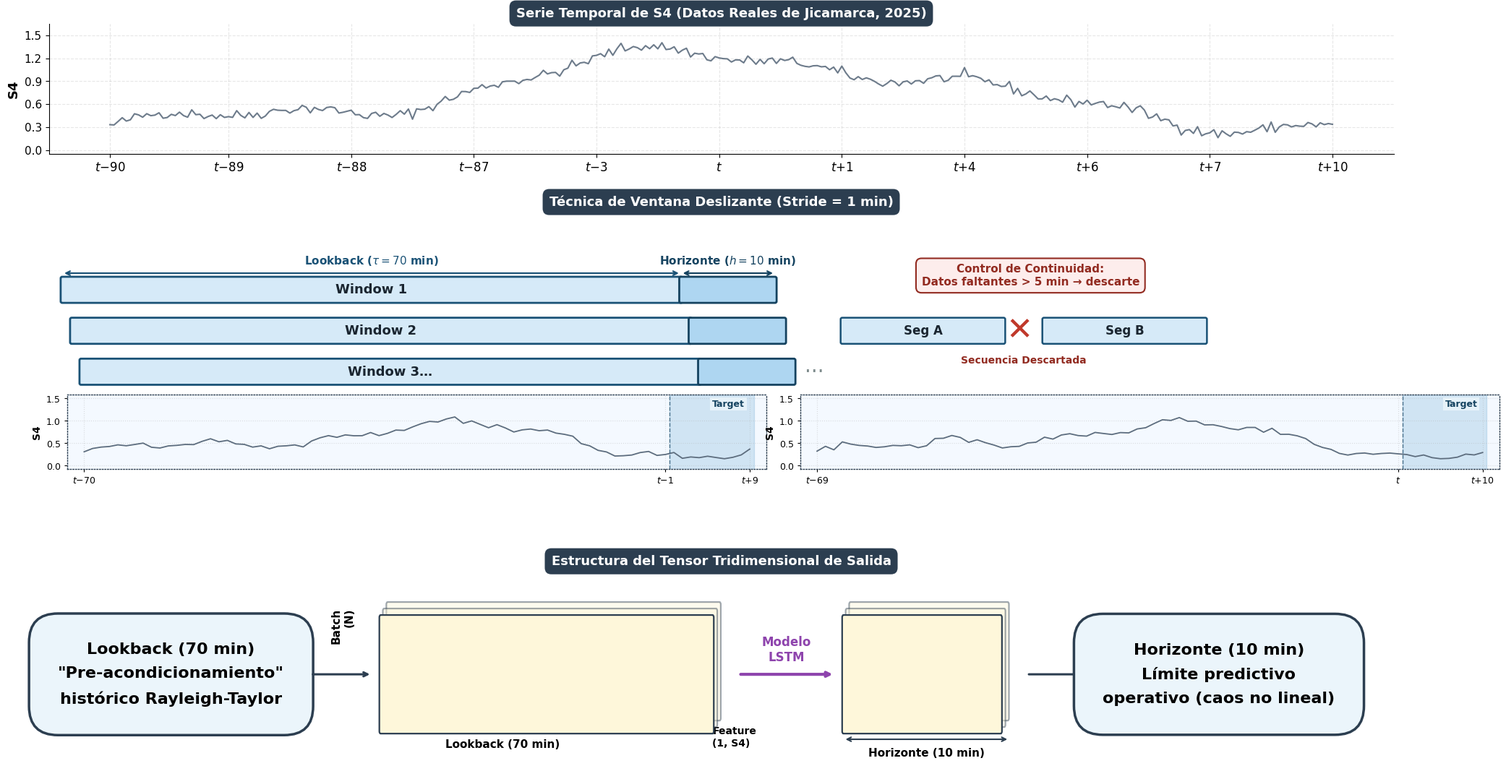

This chart was generated by the following Python code:
import matplotlib.pyplot as plt
import matplotlib.patches as patches
import numpy as np
import pandas as pd
from mpl_toolkits.axes_grid1.inset_locator import inset_axes

plt.rcParams['figure.dpi'] = 300
plt.rcParams['font.family'] = 'DejaVu Sans'


def generar_diagrama(output_pdf: str, output_png: str) -> None:

    # ➔ CAMBIO 1: Reducción del figsize y los ratios para compensar el recorte del panel central
    fig, (ax_ts, ax_concept, ax_tensor) = plt.subplots(
        3, 1, figsize=(20, 11.5),
        gridspec_kw={'height_ratios': [1.2, 2.6, 1.8]}
    )
    fig.patch.set_facecolor('#ffffff')

    # ── Título de sección ─────────────────────────────────────────────────────
    def draw_section_title(ax, text, font_size=13):
        ax.text(
            0.5, 1.08, text,
            transform=ax.transAxes,
            ha='center', va='center',
            fontsize=font_size, fontweight='bold', color='white',
            bbox=dict(facecolor='#2C3E50', edgecolor='none',
                      boxstyle='round,pad=0.5'),
            clip_on=False, zorder=11
        )

    # =========================================================================
    # SECCIÓN 1: SERIE TEMPORAL DE S4
    # =========================================================================
    draw_section_title(ax_ts, "Serie Temporal de S4 (Datos Reales de Jicamarca, 2025)")
    ax_ts.set_facecolor('#ffffff')

    np.random.seed(42)
    t_ts     = np.linspace(0, 6 * np.pi, 300)
    base_ts  = 0.25 + 0.12 * np.sin(t_ts) + 0.06 * np.sin(2.5 * t_ts)
    pico_ts  = (0.55 * np.exp(-((np.linspace(-4, 4, 300))**2) / 3.0) +
                0.45 * np.exp(-((np.linspace(-1, 1, 300))**2) / 0.5))
    noise_ts = 0.035 * np.random.randn(300)
    s4_series = pd.Series(np.clip(base_ts + pico_ts + noise_ts, 0.0, 1.5))

    ax_ts.plot(s4_series, color='#5D6D7E', lw=1.5, alpha=0.9)
    ax_ts.set_ylabel("S4", fontsize=13, fontweight='bold')
    ax_ts.set_ylim(-0.05, 1.65)
    ax_ts.set_yticks([0.0, 0.3, 0.6, 0.9, 1.2, 1.5])
    ax_ts.tick_params(axis='y', labelsize=11)

    tick_indices = np.linspace(0, len(s4_series)-1, 11, dtype=int)
    tick_labels  = [
        r"$t{-}90$", r"$t{-}89$", r"$t{-}88$", r"$t{-}87$",
        r"$t{-}3$",  r"$t$",      r"$t{+}1$",  r"$t{+}4$",
        r"$t{+}6$",  r"$t{+}7$",  r"$t{+}10$"
    ]
    ax_ts.set_xticks(tick_indices)
    ax_ts.set_xticklabels(tick_labels, fontsize=12)
    ax_ts.grid(True, linestyle='--', alpha=0.3)
    ax_ts.spines['top'].set_visible(False)
    ax_ts.spines['right'].set_visible(False)

    # =========================================================================
    # SECCIÓN 2: TÉCNICA DE VENTANA DESLIZANTE
    # =========================================================================
    draw_section_title(ax_concept, "Técnica de Ventana Deslizante (Stride = 1 min)")
    ax_concept.set_facecolor('#fefefe')
    ax_concept.axis('off')

    # ➔ CAMBIO 2: Límite inferior subido (de -10 a -4) para cortar el espacio vacío de abajo
    ax_concept.set_xlim(0, 100)
    ax_concept.set_ylim(-6, 16)

    BH      = 1.8   
    LB      = 46    
    HOR     = 7     
    SV      = 3.2   
    SH      = 0.7   
    START_X = 1.0
    START_Y = 10.0

    def draw_window_set(ax, x0, y0, label, show_labels=True):
        ax.add_patch(patches.FancyBboxPatch(
            (x0, y0), LB, BH,
            boxstyle="round,pad=0.12",
            facecolor='#D6EAF8', edgecolor='#1A5276', linewidth=2.0, zorder=2
        ))
        ax.text(x0+LB/2, y0+BH/2, label,
                ha='center', va='center',
                fontsize=13, fontweight='bold', color='#1A2530', zorder=3)

        if show_labels:
            ax.annotate('', xy=(x0, y0+BH+0.4), xytext=(x0+LB, y0+BH+0.4),
                        arrowprops=dict(arrowstyle='<->', color='#1A5276', lw=1.6))
            ax.text(x0+LB/2, y0+BH+0.85,
                    r"Lookback ($\tau = 70$ min)",
                    ha='center', va='bottom', fontsize=11,
                    color='#1A5276', fontweight='bold')

        x1 = x0 + LB
        ax.add_patch(patches.FancyBboxPatch(
            (x1, y0), HOR, BH,
            boxstyle="round,pad=0.12",
            facecolor='#AED6F1', edgecolor='#154360', linewidth=2.0, zorder=2
        ))
        if show_labels:
            ax.annotate('', xy=(x1, y0+BH+0.4), xytext=(x1+HOR, y0+BH+0.4),
                        arrowprops=dict(arrowstyle='<->', color='#154360', lw=1.6))
            ax.text(x1+HOR/2, y0+BH+0.85,
                    r"Horizonte ($h=10$ min)",
                    ha='center', va='bottom', fontsize=11,
                    color='#154360', fontweight='bold')

    draw_window_set(ax_concept, START_X,        START_Y,        "Window 1", show_labels=True)
    draw_window_set(ax_concept, START_X+SH,     START_Y-SV,     "Window 2", show_labels=False)
    draw_window_set(ax_concept, START_X+2*SH,   START_Y-2*SV,   "Window 3…", show_labels=False)

    ax_concept.text(
        START_X+2*SH+LB+HOR+0.8, START_Y-2*SV+BH/2,
        '···', ha='left', va='center', fontsize=20, color='#7F8C8D'
    )

    # ── Insets (mini-gráficas) ────────────────────────────────────────────────
    S4_MIN, S4_MAX = 0.0, 1.5   

    def make_s4_signal(n_points, seed):
        rng = np.random.default_rng(seed)
        t   = np.linspace(0, 4 * np.pi, n_points)
        base = 0.3 + 0.15 * np.sin(t) + 0.08 * np.sin(3*t)
        pico = 0.6 * np.exp(-((np.linspace(-3, 3, n_points))**2) / 2.0)
        noise = 0.04 * rng.standard_normal(n_points)
        return pd.Series(np.clip(base + pico + noise, S4_MIN, S4_MAX))

    def make_inset(ax_parent, bbox_data, lb_data, h_data, xtick_labels):
        ax_ins = inset_axes(
            ax_parent, width="100%", height="100%",
            loc='lower left',
            bbox_to_anchor=bbox_data,
            bbox_transform=ax_parent.transData,
            axes_kwargs={'facecolor': '#F4F9FF', 'zorder': 4}
        )
        combined = pd.concat([lb_data, h_data]).reset_index(drop=True)
        n_lb = len(lb_data)
        n_total = len(combined)

        ax_ins.plot(combined, color='#5D6D7E', lw=1.3)
        ax_ins.axvspan(n_lb - 0.5, n_total - 0.5, alpha=0.18, color='#2E86C1')
        ax_ins.axvline(n_lb - 0.5, color='#154360', lw=1.0, linestyle='--', alpha=0.7)

        PAD_Y = 0.08
        ax_ins.set_ylim(S4_MIN - PAD_Y, S4_MAX + PAD_Y)
        ax_ins.set_yticks([0.0, 0.5, 1.0, 1.5])
        ax_ins.set_yticklabels(["0.0", "0.5", "1.0", "1.5"], fontsize=8.5)
        ax_ins.set_ylabel("S4", fontsize=10, fontweight='bold', labelpad=4)

        PAD_X = 2
        ax_ins.set_xlim(-PAD_X, n_total - 1 + PAD_X)
        ax_ins.set_xticks([0, n_lb - 1, n_total - 1])
        ax_ins.set_xticklabels(xtick_labels, fontsize=9.5)
        ax_ins.tick_params(axis='both', which='both', length=3, labelsize=9)

        ax_ins.grid(True, linestyle=':', alpha=0.4)

        for sp in ax_ins.spines.values():
            sp.set_linestyle(':')
            sp.set_linewidth(1.0)
            sp.set_edgecolor('#2c3e50')

        ax_ins.text(
            n_total - 1 - PAD_X * 0.3,
            S4_MAX * 0.88,
            'Target',
            ha='right', fontsize=9, fontweight='bold', color='#154360',
            bbox=dict(facecolor='#EBF5FB', edgecolor='none', alpha=0.85, pad=2)
        )

    s4_w1 = make_s4_signal(80, seed=7)   
    s4_w2 = make_s4_signal(80, seed=21)  

    lb1, h1 = s4_w1.iloc[:70], s4_w1.iloc[70:]
    lb2, h2 = s4_w2.iloc[:70], s4_w2.iloc[70:]

    # ➔ CAMBIO 3: Insets colocados más arriba (de -9.5 a -3.5) para pegarlos a Window 3
    INSET_Y0    = -3.5    
    INSET_H     = 5.8     
    INSET_W     = LB + HOR - 1   
    GAP_INSETS  = 2.5     

    make_inset(ax_concept,
               (START_X, INSET_Y0, INSET_W, INSET_H),
               lb1, h1,
               [r"$t{-}70$", r"$t{-}1$", r"$t{+}9$"])

    make_inset(ax_concept,
               (START_X + INSET_W + GAP_INSETS, INSET_Y0, INSET_W, INSET_H),
               lb2, h2,
               [r"$t{-}69$", r"$t$", r"$t{+}10$"])

    # ── Control de Continuidad ────────────────────────────────────────────────
    CX = 59
    CY = START_Y - SV

    ax_concept.text(
        CX+14, CY+BH+2.5,
        "Control de Continuidad:\nDatos faltantes > 5 min → descarte",
        ha='center', va='bottom', fontsize=11, fontweight='bold', color='#922B21',
        bbox=dict(facecolor='#FDEDEC', edgecolor='#922B21',
                  boxstyle='round,pad=0.5', linewidth=1.5)
    )
    ax_concept.add_patch(patches.FancyBboxPatch(
        (CX, CY), 12, BH, boxstyle="round,pad=0.12",
        facecolor='#D6EAF8', edgecolor='#1A5276', linewidth=1.8, zorder=2
    ))
    ax_concept.text(CX+6, CY+BH/2, "Seg A",
                    ha='center', va='center',
                    fontsize=12, fontweight='bold', color='#1A2530', zorder=3)
    ax_concept.text(CX+13.2, CY+BH/2, "✕",
                    ha='center', va='center',
                    fontsize=32, color='#C0392B', fontweight='bold', zorder=5)
    ax_concept.add_patch(patches.FancyBboxPatch(
        (CX+15, CY), 12, BH, boxstyle="round,pad=0.12",
        facecolor='#D6EAF8', edgecolor='#1A5276', linewidth=1.8, zorder=2
    ))
    ax_concept.text(CX+21, CY+BH/2, "Seg B",
                    ha='center', va='center',
                    fontsize=12, fontweight='bold', color='#1A2530', zorder=3)
    ax_concept.text(CX+13.5, CY-1.0, "Secuencia Descartada",
                    ha='center', va='top',
                    fontsize=10, fontweight='bold', color='#922B21')

    # =========================================================================
    # SECCIÓN 3: TENSOR TRIDIMENSIONAL
    # =========================================================================
    draw_section_title(ax_tensor, "Estructura del Tensor Tridimensional de Salida")
    ax_tensor.set_facecolor('#ffffff')
    ax_tensor.axis('off')
    ax_tensor.set_xlim(-22, 132)
    ax_tensor.set_ylim(0, 12)

    def draw_3d_tensor(ax, x0, y0, w, h, n=3, color='#FEF7DA'):
        d = 0.4
        for i in range(n-1, -1, -1):
            alpha = 1.0 if i == 0 else 0.45
            ax.add_patch(patches.FancyBboxPatch(
                (x0+i*d, y0+i*d), w, h,
                boxstyle="round,pad=0.15",
                facecolor=color, edgecolor='#2c3e50',
                linewidth=1.6, alpha=alpha, zorder=2+n-i
            ))

    ax_tensor.text(
        -8, 6,
        "Lookback (70 min)\n\"Pre-acondicionamiento\"\nhistórico Rayleigh-Taylor",
        ha='center', va='center', fontsize=16, fontweight='bold',
        linespacing=1.8,
        bbox=dict(facecolor='#EBF5FB', edgecolor='#2c3e50',
                  boxstyle='round,pad=1.8', linewidth=2.5)
    )
    ax_tensor.annotate('', xy=(15, 6), xytext=(8, 6),
                        arrowprops=dict(arrowstyle='->', lw=2.2, color='#2c3e50'))

    draw_3d_tensor(ax_tensor, 16, 2.5, 38, 7, color='#FEF7DA')
    ax_tensor.text(33, 6, r"$X \in \mathbb{R}^{N \times 70 \times 1}$",
                   ha='center', va='center', fontsize=16, fontweight='bold')
    ax_tensor.text(13, 9, "Batch\n(N)",
                   ha='right', va='center', fontsize=11, fontweight='bold', rotation=90)
    ax_tensor.text(30, 2.0, "Lookback (70 min)",
                   ha='center', va='top', fontsize=11, fontweight='bold')
    ax_tensor.annotate('', xy=(53.5, 3.0), xytext=(53.5, 6.5),
                        arrowprops=dict(arrowstyle='->', color='#2c3e50', lw=1.5))
    ax_tensor.text(54, 2.8, "Feature\n(1, S4)",
                   ha='left', va='top', fontsize=10, fontweight='bold')

    ax_tensor.annotate('', xy=(68, 6), xytext=(57, 6),
                        arrowprops=dict(arrowstyle='->', lw=3.0, color='#8E44AD'))
    ax_tensor.text(62.5, 7.5, "Modelo\nLSTM",
                   ha='center', va='center',
                   fontweight='bold', color='#8E44AD', fontsize=12)

    draw_3d_tensor(ax_tensor, 69, 2.5, 18, 7, color='#FEF7DA')
    ax_tensor.text(78, 6, r"$Y \in \mathbb{R}^{N \times 10 \times 1}$",
                   ha='center', va='center', fontsize=15, fontweight='bold')
    ax_tensor.annotate('', xy=(69, 2.0), xytext=(88, 2.0),
                        arrowprops=dict(arrowstyle='<->', color='#2c3e50', lw=1.5))
    ax_tensor.text(78.5, 1.5, "Horizonte (10 min)",
                   ha='center', va='top', fontsize=11, fontweight='bold')

    ax_tensor.annotate('', xy=(97, 6), xytext=(90, 6),
                        arrowprops=dict(arrowstyle='->', lw=2.2, color='#2c3e50'))
    ax_tensor.text(
        112, 6,
        "Horizonte (10 min)\nLímite predictivo\noperativo (caos no lineal)",
        ha='center', va='center', fontsize=16, fontweight='bold',
        linespacing=1.8,
        bbox=dict(facecolor='#EBF5FB', edgecolor='#2c3e50',
                  boxstyle='round,pad=1.8', linewidth=2.5)
    )

# ➔ CAMBIO: Se aumentó hspace de 0.08 a 0.35 para separar los gráficos y dar espacio a los títulos
    plt.subplots_adjust(hspace=0.35, top=0.95, bottom=0.05, left=0.05, right=0.98)
    plt.savefig(output_pdf, bbox_inches='tight', dpi=300)
    plt.savefig(output_png, bbox_inches='tight', dpi=300)
    plt.close()
    print(f"Guardado: '{output_pdf}' y '{output_png}'")


if __name__ == "__main__":
    generar_diagrama(
        'FIGURA_3_4_Esquema_Sliding_Window_Final.pdf',
        'FIGURA_3_4_Esquema_Sliding_Window_Final.png'
    )
